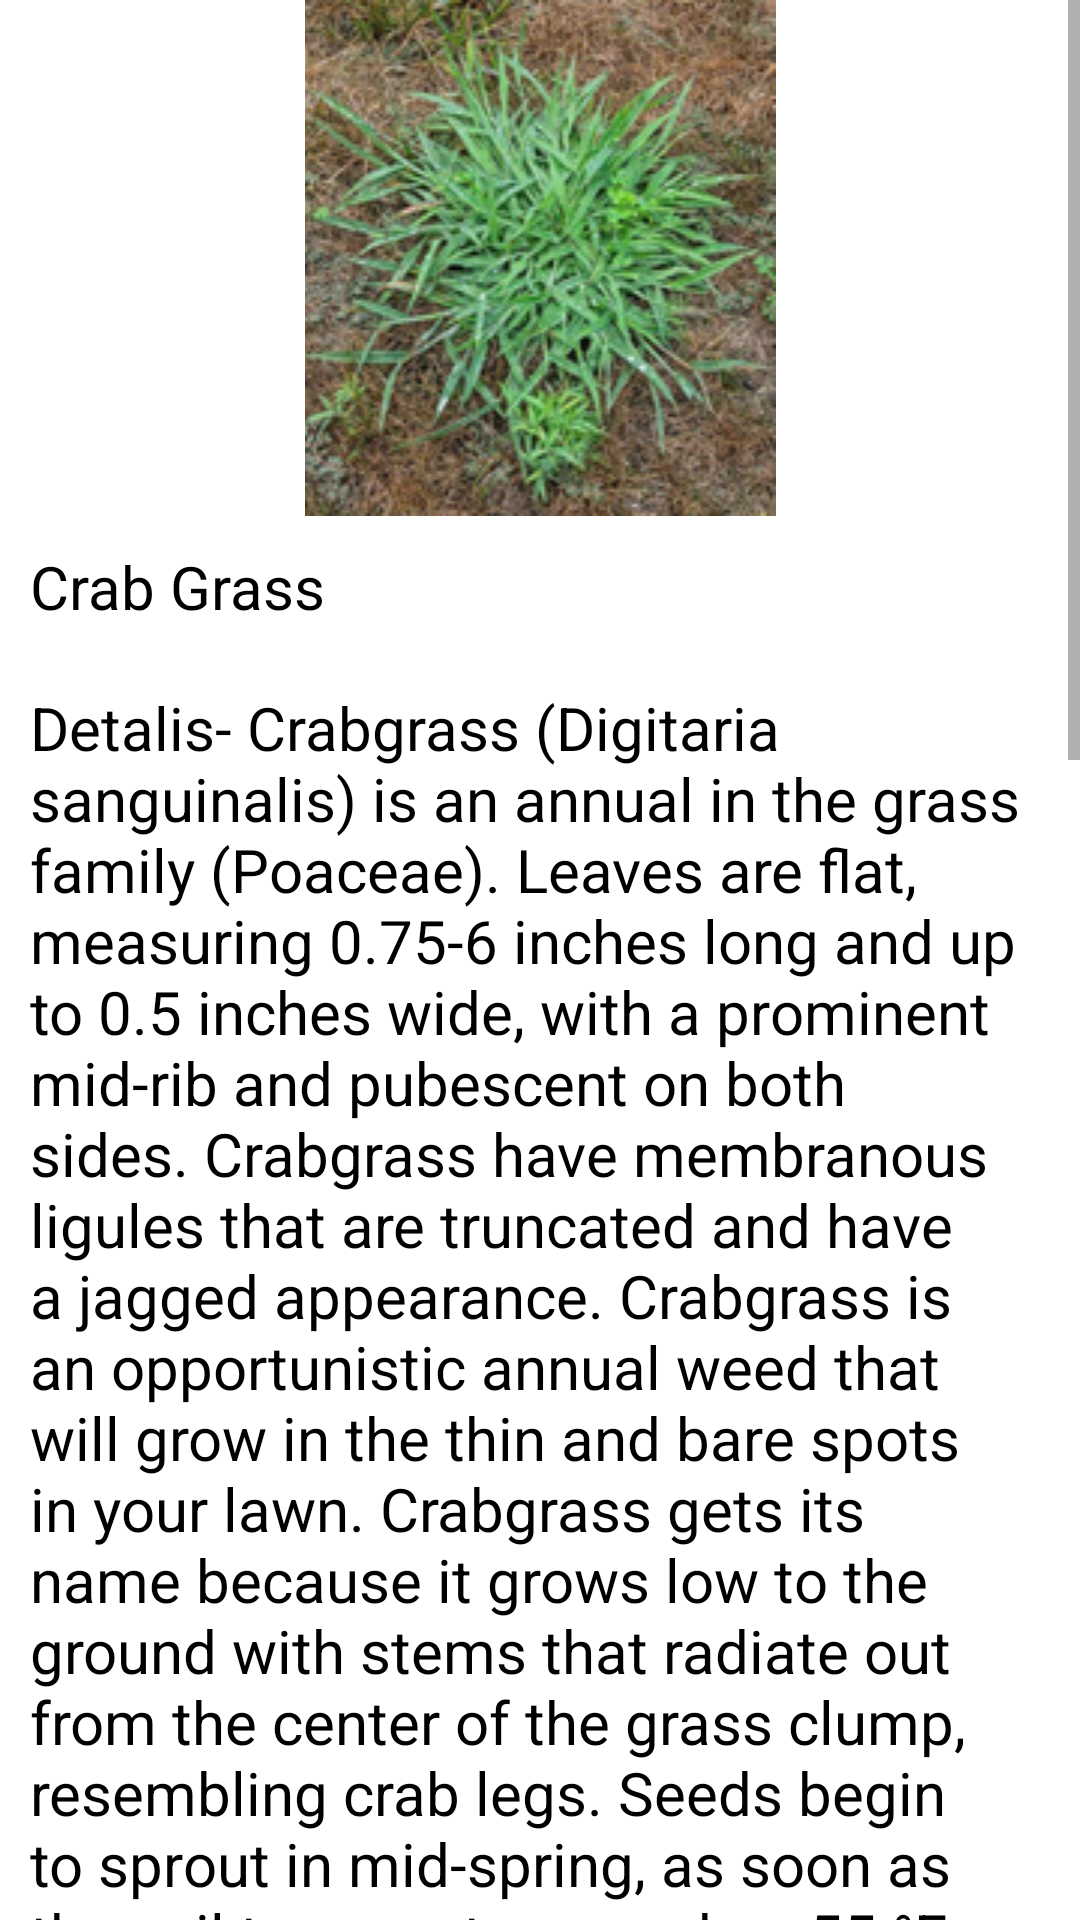

This screen was rendered from an Android layout file. Write that file and the resources it references.
<!-- AndroidManifest.xml: application theme Theme.Ty -->
<!-- res/layout/activity_crab_grass.xml -->
<?xml version="1.0" encoding="utf-8"?>
<LinearLayout xmlns:android="http://schemas.android.com/apk/res/android"
    xmlns:app="http://schemas.android.com/apk/res-auto"
    xmlns:tools="http://schemas.android.com/tools"
    android:layout_width="match_parent"
    android:layout_height="match_parent"
    tools:context=".CrabGrass">
    <ScrollView
        android:layout_width="match_parent"
        android:layout_height="wrap_content"

        >
        <LinearLayout
            android:layout_width="match_parent"
            android:layout_height="match_parent"
            android:orientation="vertical">
            <ImageView
                android:layout_width="match_parent"
                android:layout_height="wrap_content"
                android:src="@drawable/img" />
    <TextView
        android:layout_width="wrap_content"
        android:layout_height="wrap_content"
        android:text="Crab Grass"
        android:textSize="20sp"
        android:textColor="#ff000000"
        android:layout_margin="10dp"
        android:layout_marginTop="10dp"
        android:layout_marginLeft="10dp"
        android:layout_marginRight="10dp" />
    <TextView
        android:layout_width="wrap_content"
        android:layout_height="wrap_content"
        android:text="Detalis- Crabgrass (Digitaria sanguinalis) is an annual in the grass family (Poaceae).
Leaves are flat, measuring 0.75-6 inches long and up to 0.5 inches wide, with a prominent mid-rib and pubescent on both sides.
Crabgrass have membranous ligules that are truncated and have a jagged appearance.
Crabgrass is an opportunistic annual weed that will grow in the thin and bare spots in your lawn.
Crabgrass gets its name because it grows low to the ground with stems that radiate out from the center of the grass clump,
resembling crab legs.
Seeds begin to sprout in mid-spring, as soon as the soil temperature reaches 55 °F, and crabgrass can quickly become a problem
during the summer because it is able to grow vigorously in hot, dry conditions.
"
        android:textSize="20sp"
        android:textColor="#ff000000"
        android:layout_margin="10dp"
        android:layout_marginTop="10dp"
        android:layout_marginLeft="10dp"
        android:layout_marginRight="10dp" />
    <TextView
        android:layout_width="wrap_content"
        android:layout_height="wrap_content"
        android:text="Killing Crabgrass Organically

You don't really need chemicals for crabgrass control.
While it's easy to kill crabgrass with herbicides, the best way to remove it and control it is by first pulling it,
and then cultivating healthy new grass.
"
        android:textSize="20sp"
        android:textColor="#ff000000"
        android:layout_margin="10dp"
        android:layout_marginTop="10dp"
        android:layout_marginLeft="10dp"
        android:layout_marginRight="10dp" />

            <TextView
                android:layout_width="wrap_content"
                android:layout_height="75dp"
                android:layout_margin="10dp"
                android:layout_marginLeft="10dp"
                android:layout_marginTop="10dp"
                android:layout_marginRight="10dp"
                android:text="Step 2-Pull Out the Crabgrass
Using a pitchfork or weeding tool, remove young crabgrass when it's big enough to rip out, roots and all. If you're working with a large patch, this could take a while.


"
                android:textColor="#ff000000"
                android:textSize="20sp" />
            <TextView
                android:layout_width="wrap_content"
                android:layout_height="75dp"
                android:layout_margin="10dp"
                android:layout_marginLeft="10dp"
                android:layout_marginTop="10dp"
                android:layout_marginRight="10dp"
                android:text="Step 3-Add Compost
Add organic compost to the area in question. Work the soil so that it is thoroughly incorporated.


"
                android:textColor="#ff000000"
                android:textSize="20sp" />
            <TextView
                android:layout_width="wrap_content"
                android:layout_height="75dp"
                android:layout_margin="10dp"
                android:layout_marginLeft="10dp"
                android:layout_marginTop="10dp"
                android:layout_marginRight="10dp"
                android:text="Step 4-Apply Grass Seed
Seed the area with grass seed, and then place a layer of weed-free straw over the top to maintain moisture and protect the seeds from being eaten by birds.


"
                android:textColor="#ff000000"
                android:textSize="20sp" />
            <TextView
                android:layout_width="wrap_content"
                android:layout_height="75dp"
                android:layout_margin="10dp"
                android:layout_marginLeft="10dp"
                android:layout_marginTop="10dp"
                android:layout_marginRight="10dp"
                android:text="Step 5-Keep the Soil Moist
Water the area multiple times daily, depending on moisture conditions. Make sure the soil is consistently moist until the seeds sprout.


"
                android:textColor="#ff000000"
                android:textSize="20sp" />
            <TextView
                android:layout_width="wrap_content"
                android:layout_height="75dp"
                android:layout_margin="10dp"
                android:layout_marginLeft="10dp"
                android:layout_marginTop="10dp"
                android:layout_marginRight="10dp"
                android:text="Step 6-Switch to Deep Watering
When the grass is long enough to mow, start irrigating the lawn more deeply and less frequently. Crabgrass is a notoriously shallow-rooted weed; if you water too frequently and for a short duration, it will help it thrive.


"
                android:textColor="#ff000000"
                android:textSize="20sp" />

            <TextView
                android:layout_width="wrap_content"
                android:layout_height="75dp"
                android:layout_margin="10dp"
                android:layout_marginLeft="10dp"
                android:layout_marginTop="10dp"
                android:layout_marginRight="10dp"
                android:text="Step 7-Mow the New Grass
To maintain your new patch of grass, mow it high. This means leaving grass at a height of 2 1/2 to 3-inches tall. Doing so will allow the lawn grass to 'protect its own turf,' depriving crabgrass seeds of the light they need to germinate.


            "
                android:textColor="#ff000000"
                android:textSize="20sp" />
            <TextView
                android:layout_width="wrap_content"
                android:layout_height="75dp"
                android:layout_margin="10dp"
                android:layout_marginLeft="10dp"
                android:layout_marginTop="10dp"
                android:layout_marginRight="10dp"
                android:text="Step 8-Weed as Needed
Throughout the season, pull any remaining crabgrass plants that sprout up. By next year, your yard should be free of it.


"
                android:textColor="#ff000000"
                android:textSize="20sp" />

        </LinearLayout>
    </ScrollView>





</LinearLayout>
<!-- resources referenced by this layout -->
<resources>
  <!-- drawable img: png bitmap (drawable-v24, 84816 bytes) -->
  <style name="Theme.Ty" parent="Theme.MaterialComponents.DayNight.NoActionBar">
          
          <item name="colorPrimary">@color/purple_500</item>
          <item name="colorPrimaryVariant">@color/purple_700</item>
          <item name="colorOnPrimary">@color/white</item>
          
          <item name="colorSecondary">@color/teal_200</item>
          <item name="colorSecondaryVariant">@color/teal_700</item>
          <item name="colorOnSecondary">@color/black</item>
          
          <item name="android:statusBarColor" tools:targetApi="l">?attr/colorPrimaryVariant</item>
          
      </style>
  <!-- not gathered from this repository: default colours our renderer supplied (Android Studio template values) -->
  <color name="purple_500">#FF6200EE</color>
  <color name="purple_700">#FF3700B3</color>
  <color name="teal_200">#FF03DAC5</color>
  <color name="teal_700">#FF018786</color>
  <color name="black">#FF000000</color>
  <color name="white">#FFFFFFFF</color>
</resources>
